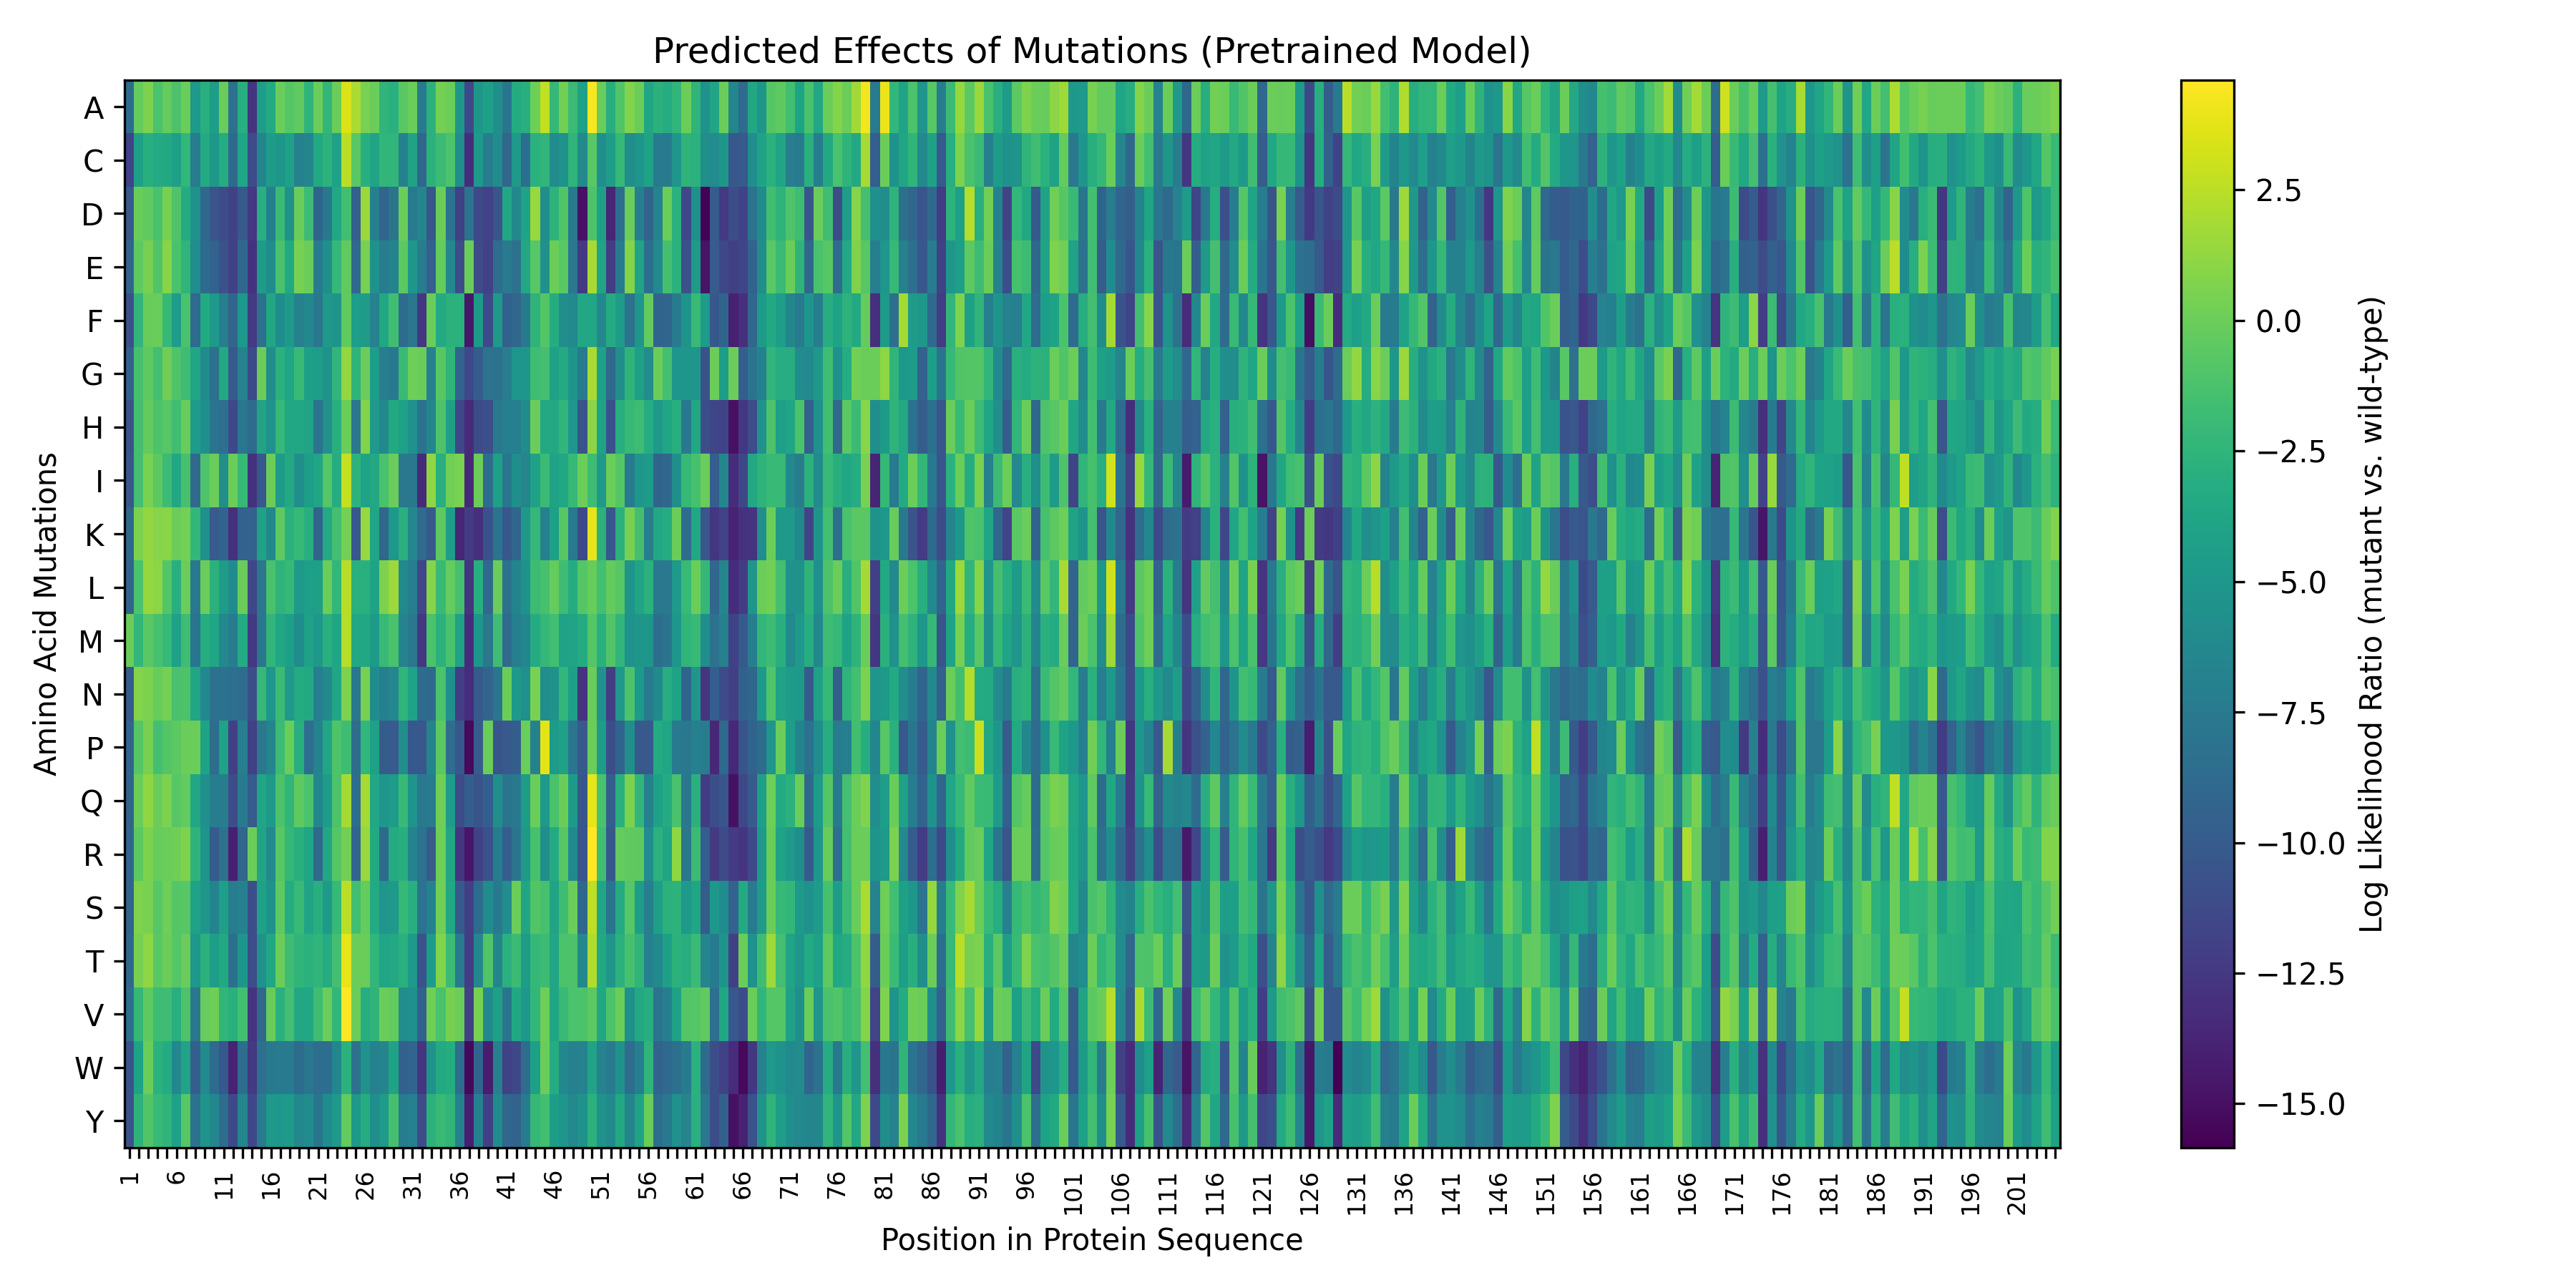

Data behind this chart, as committed beside it:
, 1, 2, 3, 4, 5, 6, 7, 8, 9, 10, 11, 12, 13, 14, 15, 16, 17, 18, 19, 20, 21, 22, 23
A, -8.608, -0.2549, 0.5984, -1.159, -0.2231, -1.144, 0.02722, -4.77, -2.948, -4.448, 0.0, -8.18, -2.911, -12.74, -4.379, -3.349, -0.007725, -0.8158, -0.3858, -2.582, 0.0, -2.416, 0.0
C, -11.71, -4.224, -2.919, -3.369, -3.439, -4.316, -2.284, -7.265, -3.379, -4.942, -3.169, -8.874, -3.827, -11.08, -6.466, -4.567, -5.018, -4.135, -6.874, -6.518, -3.452, -2.657, -4.121
D, -10.14, 0.02297, -0.4163, -1.279, 0.4149, -1.062, -3.25, -5.378, -8.959, -10.49, -11.19, -11.82, -10.14, -12.45, -2.966, -7.032, -1.877, -5.382, 0.0, -1.865, -9.23, -7.648, -3.587
E, -9.222, -0.473, 0.4381, -0.9817, 0.8509, -1.277, -2.457, -5.836, -8.666, -9.41, -10.74, -11.89, -8.961, -12.85, -4.544, -5.937, -1.234, -3.449, 0.4449, 0.0, -7.38, -5.667, -2.263
F, -10.87, -2.358, -0.1523, -0.04289, -2.167, -4.575, -1.301, -8.658, -3.303, -4.787, -7.089, -9.142, -4.908, -12.29, -8.166, -3.701, -5.868, -4.817, -6.871, -6.263, -7.718, -4.859, -5.287
G, -9.598, -1.32, -0.5057, -1.48, 0.1608, -1.022, -1.747, -3.711, -5.859, -8.207, -3.419, -10.11, -6.695, -11.27, 0.0, -5.725, -2.807, -3.824, -1.982, -4.274, -4.432, -5.386, -2.368
H, -10.58, -1.413, -0.34, -1.118, -0.7133, -1.628, -0.117, -4.505, -5.667, -7.982, -8.394, -11.26, -7.798, -8.635, -3.903, -5.488, -2.128, -3.581, -3.581, -3.871, -8.015, -5.505, -2.95
I, -10.32, -1.429, 0.4787, -0.5145, -1.805, -3.544, -1.351, -8.795, -1.005, 0.0, -5.735, 0.0, -2.165, -12.86, -10.22, 0.0, -4.655, -3.503, -5.741, -4.358, -3.809, -0.7793, -3.172
K, -9.033, 0.5754, 1.307, 0.8791, 0.9368, 0.0, 0.3628, -2.322, -5.616, -9.959, -9.315, -12.98, -9.396, -9.406, -4.053, -6.411, -0.4314, -2.795, -2.116, -2.969, -9.336, -3.333, -1.472
L, -9.309, -1.163, 1.336, 1.043, -0.8391, -2.917, 0.0, -7.552, 0.0, -2.67, -4.576, -5.917, 0.0, -11.49, -7.757, -1.25, -2.527, -2.17, -4.863, -4.263, -4.25, 0.0, -2.327
M, 0.0, -2.283, -0.6127, -1.331, -2.112, -4.143, -1.716, -7.915, -3.158, -3.791, -6.372, -7.257, -3.301, -12.37, -7.636, -2.355, -3.588, -4.335, -5.866, -4.106, -4.97, -2.861, -3.817
N, -9.91, 0.827, 0.5666, -0.1184, 0.3599, -1.259, -1.116, -3.834, -6.296, -8.109, -8.225, -8.352, -8.505, -10.9, -2.175, -5.064, -1.883, -4.769, -3.226, -3.443, -7.053, -6.242, -3.761
P, -9.142, -0.8234, 0.427, -1.393, -0.8909, -0.5755, -0.05689, 0.0, -3.992, -8.54, -4.048, -11.99, -7.053, -11.86, -7.721, -6.574, -1.801, 0.0, -3.034, -8.482, -6.715, -3.774, -0.9921
Q, -9.247, 0.0, 1.185, 0.0, 0.6072, -0.6859, -0.2707, -3.675, -5.577, -7.214, -7.293, -11.02, -7.401, -9.938, -3.748, -4.779, -1.125, -2.474, -0.4532, -1.15, -6.453, -4.504, -1.071
R, -9.132, -0.5418, 0.5694, -0.1783, -0.06693, 0.1518, 0.6734, -2.562, -5.245, -9.895, -8.182, -14.03, -9.063, 0.0, -3.919, -6.209, -0.6871, -2.245, -2.95, -3.856, -8.842, -3.563, -0.7718
S, -9.294, 0.6426, 0.522, -0.6982, 0.1093, -0.7536, -0.706, -4.047, -4.99, -6.628, -4.291, -7.244, -6.857, -10.91, -4.167, -5.321, -0.4843, -3.18, -2.005, -3.91, -2.914, -4.735, -2.156
T, -8.936, 0.3947, 1.114, -0.6509, 0.0, -0.7501, -0.04556, -4.97, -2.722, -4.384, -3.414, -8.311, -5.117, -10.99, -5.392, -3.618, 0.0, -1.785, -2.456, -2.789, -2.427, -3.28, -1.481
V, -8.368, -2.19, -0.4848, -1.71, -1.772, -2.995, -1.074, -7.71, -0.143, 0.06383, -2.409, -2.826, -1.562, -12.76, -8.771, -0.1102, -2.88, -1.484, -3.621, -3.571, -1.743, -0.02608, -2.328
W, -10.65, -3.963, 0.0, -2.712, -3.27, -6.265, -3.867, -9.638, -6.146, -8.68, -10.2, -13.85, -8.461, -12.39, -8.355, -7.536, -7.301, -7.432, -8.612, -7.811, -8.421, -8.488, -6.462
Y, -10.76, -2.659, -0.9233, -2.085, -2.454, -4.158, -0.7463, -8.106, -5.282, -6.391, -8.511, -11.28, -6.428, -11.37, -7.16, -4.856, -4.948, -4.604, -6.392, -5.87, -7.887, -5.872, -4.796
